Run: headless pygame with SDL's dummy video driver; simulated clock (each Clock.tick advances the game by its frame time, no real sleeping); random seed 0; keys injected as events and as key.get_pressed() state; no mouse input.
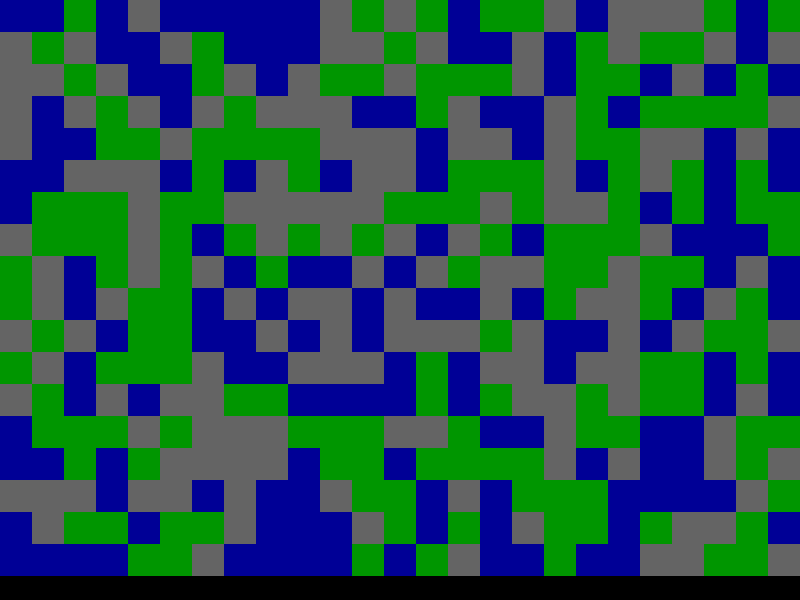
Frame 1 of 4 · flips 1–60 · no input
Frame 2 of 4 · flips 61–180 · tapped SPACE, RETURN · held RIGHT (→), D · screen unchanged from frame 1, image omitted
Frame 3 of 4 · flips 181–300 · held DOWN (↓), S · screen unchanged from frame 2, image omitted
Frame 4 of 4 · flips 301–420 · held LEFT (←), A, UP (↑), W · screen unchanged from frame 3, image omitted

The pygame program that drew these frames:

import pygame
import random

# Initialize Pygame
pygame.init()

# Screen dimensions
SCREEN_WIDTH = 800
SCREEN_HEIGHT = 600
screen = pygame.display.set_mode((SCREEN_WIDTH, SCREEN_HEIGHT))
pygame.display.set_caption("Random Tile Map")

# Tile dimensions
TILE_SIZE = 32
GRID_WIDTH = SCREEN_WIDTH // TILE_SIZE
GRID_HEIGHT = SCREEN_HEIGHT // TILE_SIZE

# Tile colors (example)
GRASS_COLOR = (0, 150, 0)
WATER_COLOR = (0, 0, 150)
MOUNTAIN_COLOR = (100, 100, 100)

# Generate a random map
game_map = []
for y in range(GRID_HEIGHT):
    row = []
    for x in range(GRID_WIDTH):
        tile_type = random.choice(["grass", "water", "mountain"])
        row.append(tile_type)
    game_map.append(row)

# Game loop
running = True
while running:
    for event in pygame.event.get():
        if event.type == pygame.QUIT:
            running = False

    # Draw the map
    screen.fill((0, 0, 0)) # Clear screen
    for y in range(GRID_HEIGHT):
        for x in range(GRID_WIDTH):
            tile_type = game_map[y][x]
            rect = pygame.Rect(x * TILE_SIZE, y * TILE_SIZE, TILE_SIZE, TILE_SIZE)
            if tile_type == "grass":
                pygame.draw.rect(screen, GRASS_COLOR, rect)
            elif tile_type == "water":
                pygame.draw.rect(screen, WATER_COLOR, rect)
            elif tile_type == "mountain":
                pygame.draw.rect(screen, MOUNTAIN_COLOR, rect)

    pygame.display.flip()

pygame.quit()
